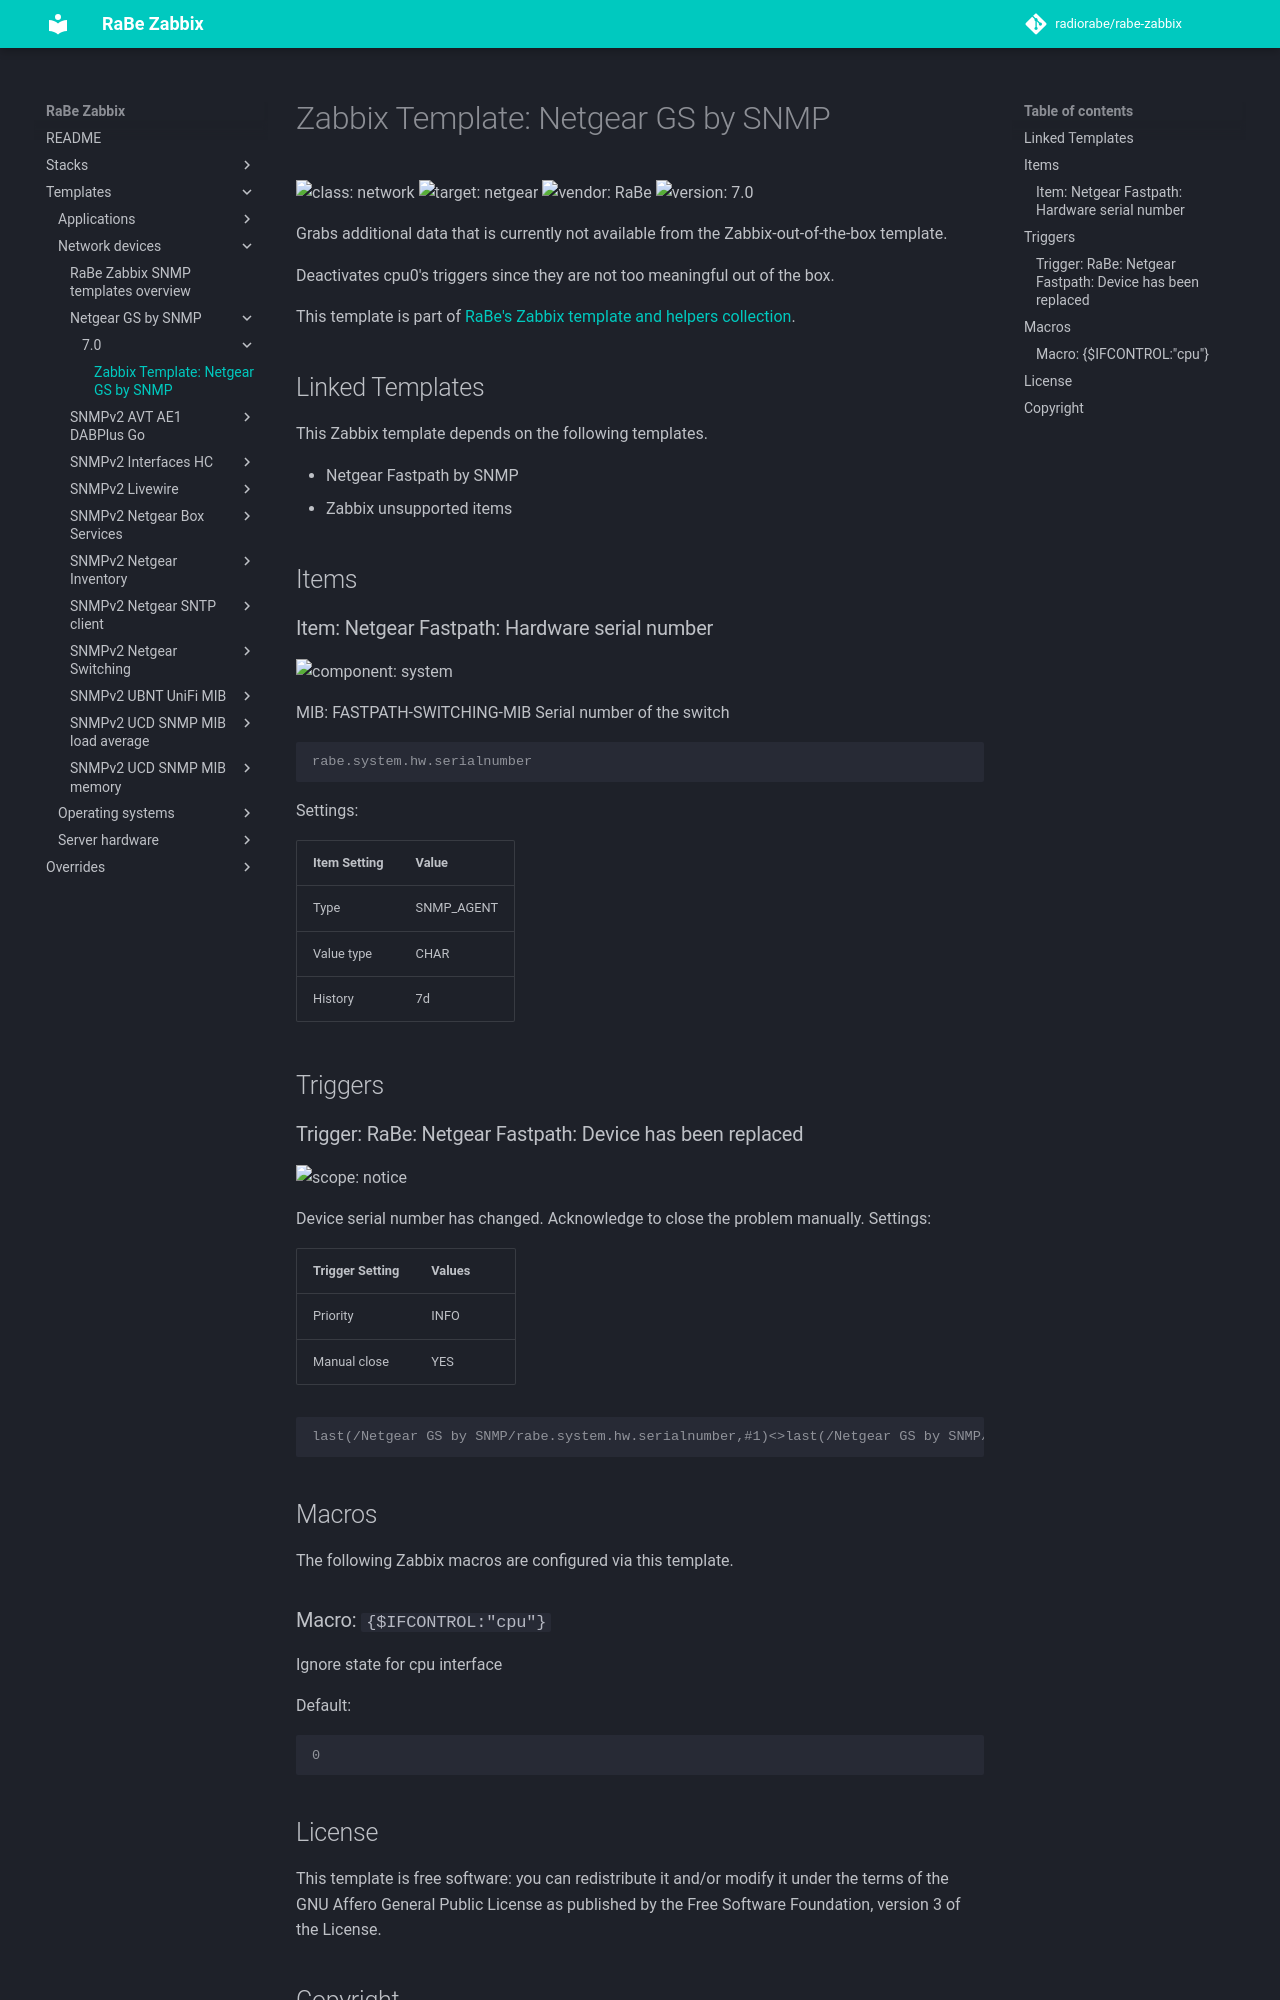

repository: radiorabe/rabe-zabbix · page: Templates/Network_devices/Netgear_GS_by_SNMP/7.0/index.html · generator: mkdocs

# Zabbix Template: Netgear GS by SNMP

![class: network](https://img.shields.io/badge/class-network-00c9bf) ![target: netgear](https://img.shields.io/badge/target-netgear-00c9bf) ![vendor: RaBe](https://img.shields.io/badge/vendor-RaBe-00c9bf) ![version: 7.0](https://img.shields.io/badge/version-7.0-00c9bf)

Grabs additional data that is currently not available from the Zabbix-out-of-the-box template.

Deactivates cpu0's triggers since they are not too meaningful out of the box.

This template is part of [RaBe's Zabbix template and helpers
collection](https://github.com/radiorabe/rabe-zabbix).

## Linked Templates

This Zabbix template depends on the following templates.

* Netgear Fastpath by SNMP
* Zabbix unsupported items

## Items

### Item: Netgear Fastpath: Hardware serial number

![component: system](https://img.shields.io/badge/component-system-00c9bf)

MIB: FASTPATH-SWITCHING-MIB
Serial number of the switch

```console
rabe.system.hw.serialnumber
```

Settings:

| Item Setting | Value |
| ------------ | ----- |
| Type | SNMP_AGENT |
| Value type | CHAR |
| History | 7d |

## Triggers

### Trigger: RaBe: Netgear Fastpath: Device has been replaced

![scope: notice](https://img.shields.io/badge/scope-notice-00c9bf)

Device serial number has changed. Acknowledge to close the problem manually.
Settings:

| Trigger Setting | Values |
| --------------- | ------ |
| Priority | INFO |
| Manual close | YES |

```console
last(/Netgear GS by SNMP/rabe.system.hw.serialnumber,#1)<>last(/Netgear GS by SNMP/rabe.system.hw.serialnumber,#2) and length(last(/Netgear GS by SNMP/rabe.system.hw.serialnumber))>0
```

## Macros

The following Zabbix macros are configured via this template.

### Macro: `{$IFCONTROL:"cpu"}`

Ignore state for cpu interface

Default:

```console
0
```
